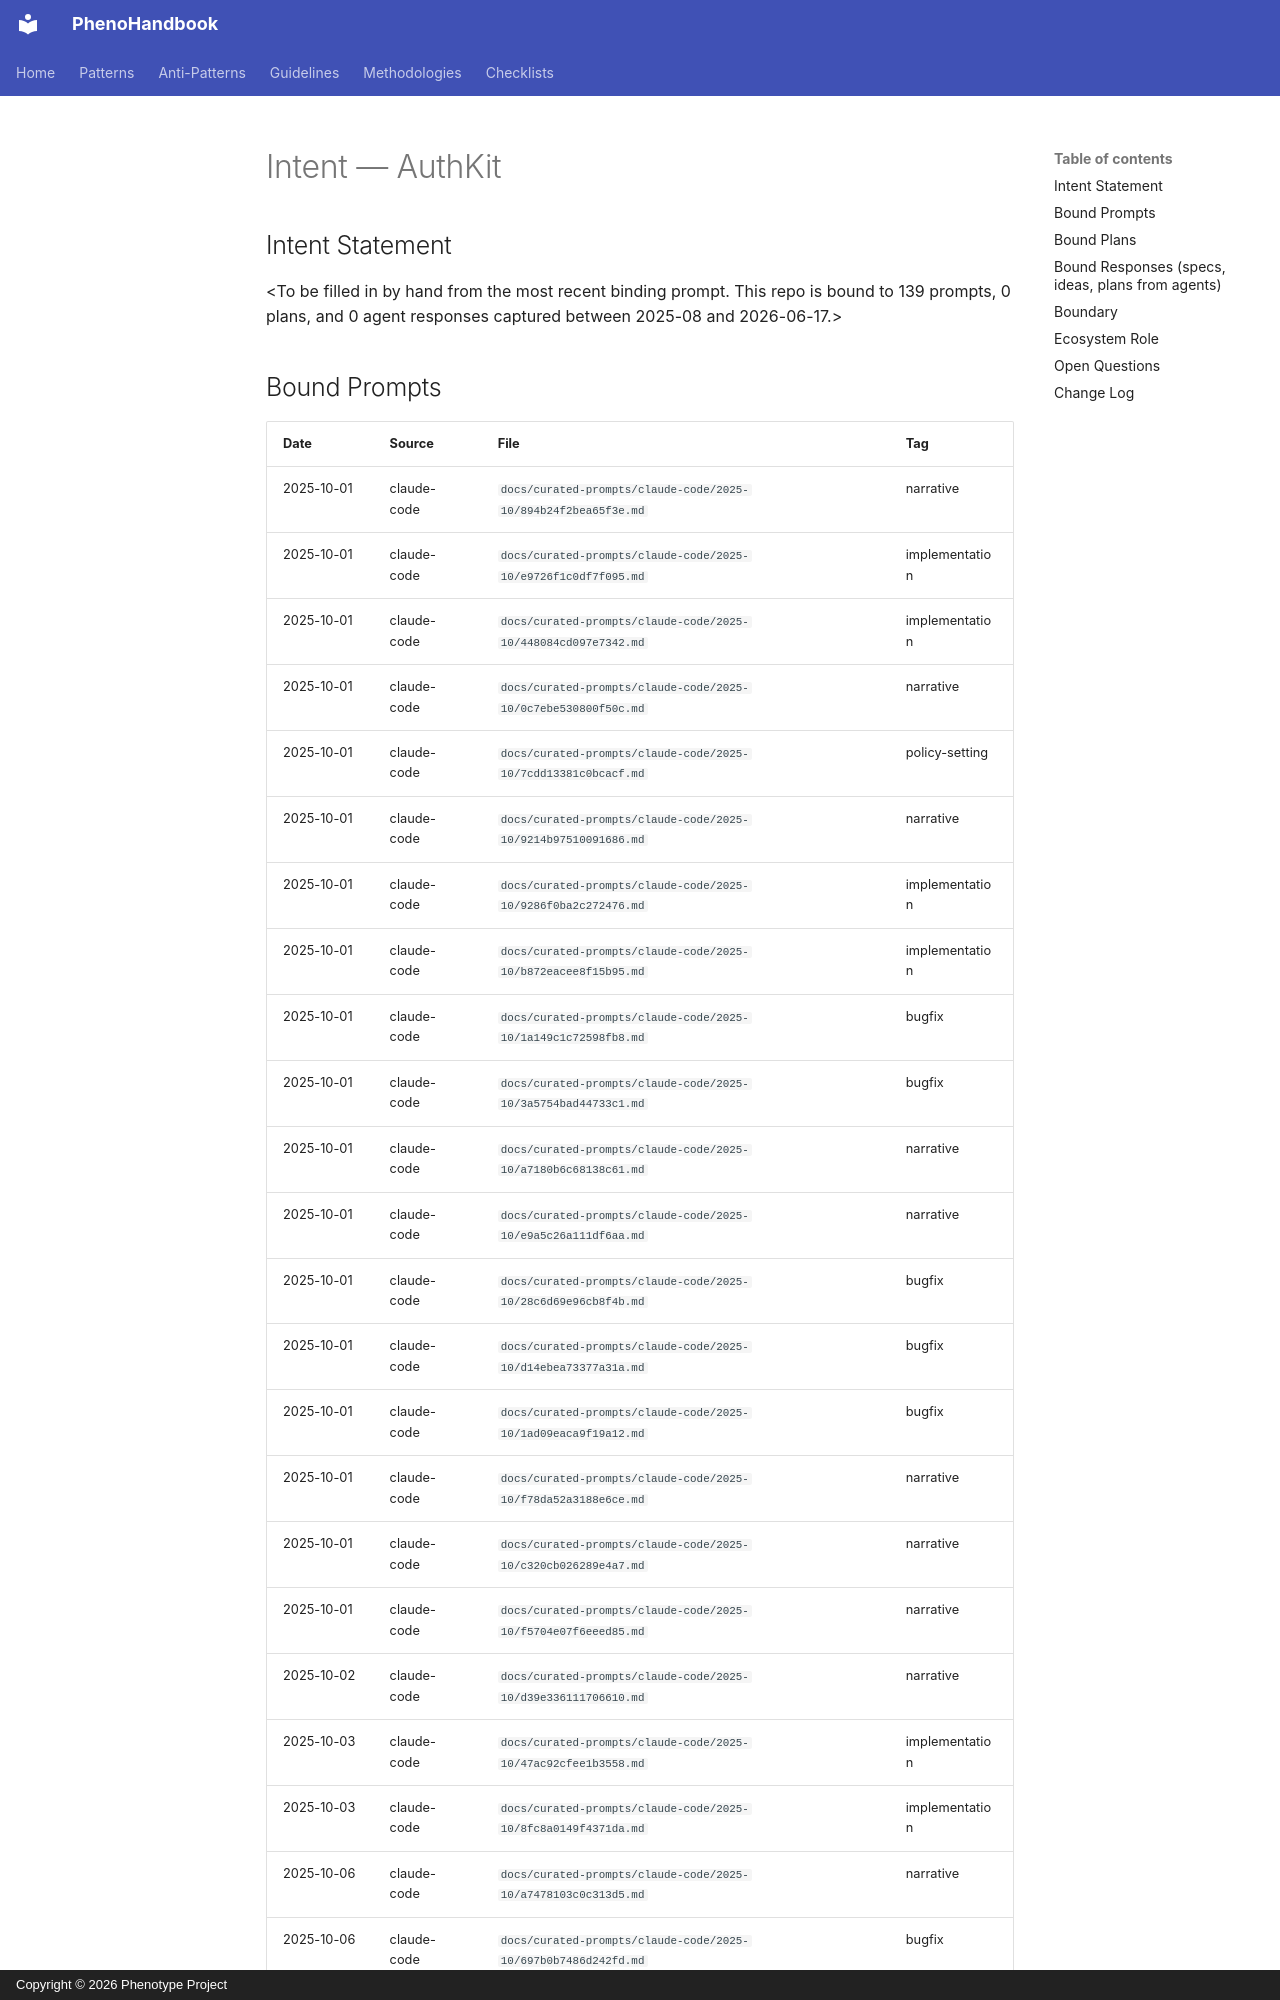

repository: KooshaPari/PhenoShared · page: intent/AuthKit/index.html · generator: mkdocs · copyright: Copyright © 2026 Phenotype Project

---
repo: "AuthKit"
aliases: []
role: unknown
status: active
last_verified: 2026-06-17
bound_prompts: 139
bound_plans: 0
bound_responses: 0
device: macbook
---

# Intent — AuthKit

## Intent Statement

&lt;To be filled in by hand from the most recent binding prompt. This repo is bound to 139 prompts, 0 plans, and 0 agent responses captured between 2025-08 and 2026-06-17.>
